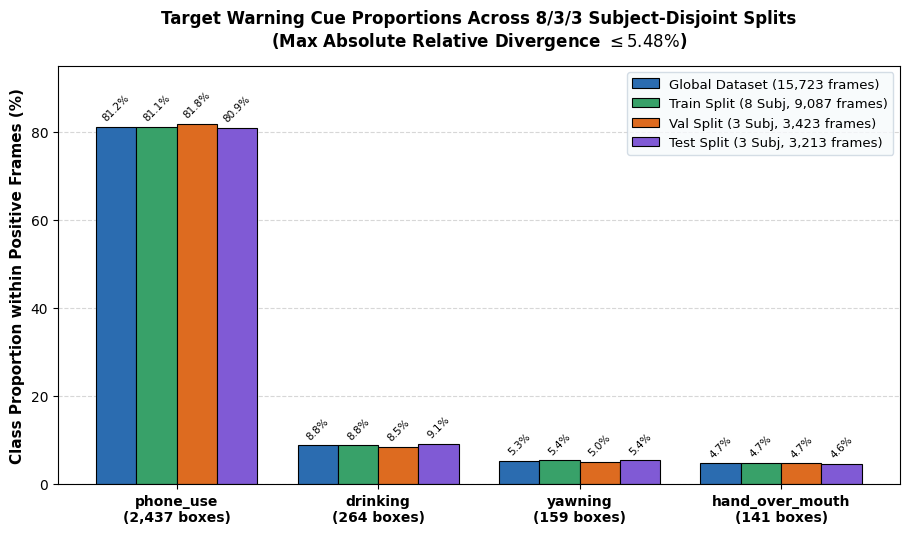
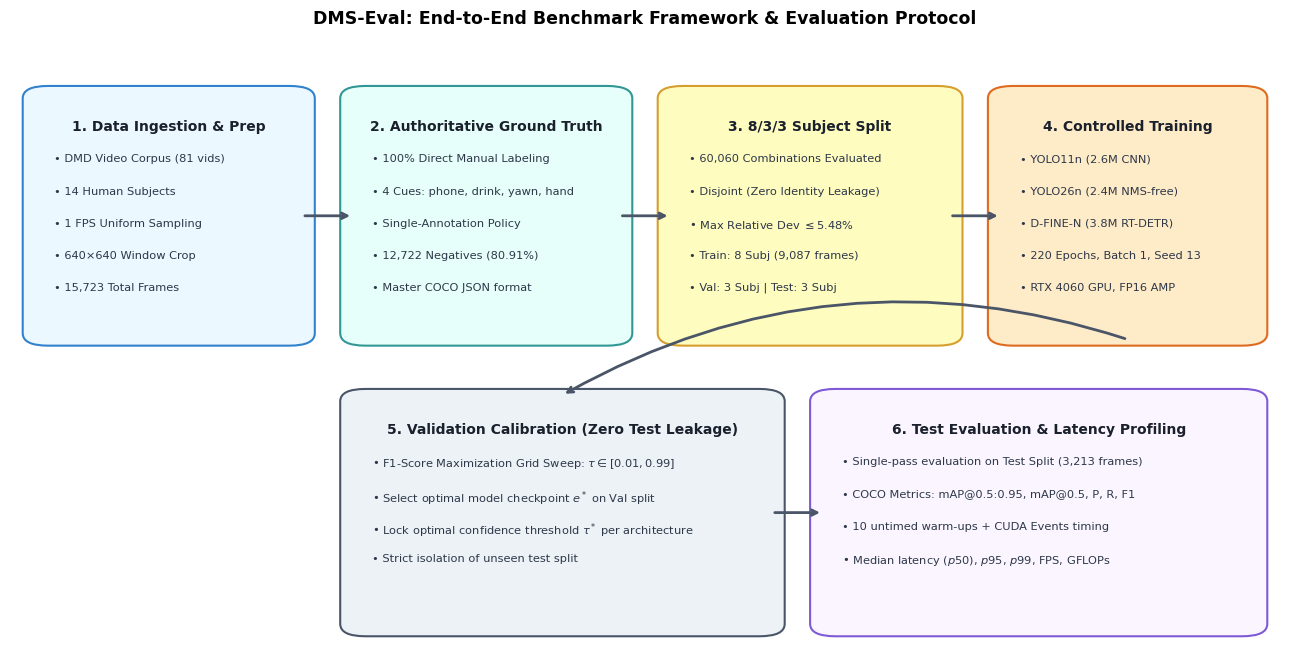

Here is the Python script that generated these plots, in order:
"""
Generate Visual Figures:
1. Split Cue Proportions Grouped Bar Chart (assets/split_cue_proportions_comparison.png)
2. DMS-Eval End-to-End Pipeline Architecture Diagram (assets/dms_eval_pipeline.png)
=============================================================================
Saves 300 DPI publication-grade figures in assets/ and manuscript/figures/.
"""

import os
import shutil
import matplotlib.pyplot as plt
import matplotlib.patches as patches
import numpy as np

os.makedirs("assets", exist_ok=True)
os.makedirs("manuscript/figures", exist_ok=True)

# Set high-quality styling
plt.rcParams['font.sans-serif'] = 'DejaVu Sans'
plt.rcParams['font.family'] = 'sans-serif'
plt.rcParams['figure.dpi'] = 300

# -------------------------------------------------------------------------
# 1. SPLIT CUE PROPORTIONS GROUPED BAR CHART
# -------------------------------------------------------------------------
def generate_split_comparison_chart():
    cues = ['phone_use', 'drinking', 'yawning', 'hand_over_mouth']
    
    # Proportions in %
    global_props = [81.2063, 8.7971, 5.2982, 4.6984]
    train_props  = [81.0641, 8.8101, 5.3776, 4.7483]
    val_props    = [81.8466, 8.4507, 5.0078, 4.6948]
    test_props   = [80.9446, 9.1205, 5.3746, 4.5603]

    x = np.arange(len(cues))
    width = 0.20

    fig, ax = plt.subplots(figsize=(9.2, 5.4))

    rects1 = ax.bar(x - 1.5*width, global_props, width, label='Global Dataset (15,723 frames)', color='#2B6CB0', edgecolor='black', linewidth=0.8)
    rects2 = ax.bar(x - 0.5*width, train_props,  width, label='Train Split (8 Subj, 9,087 frames)', color='#38A169', edgecolor='black', linewidth=0.8)
    rects3 = ax.bar(x + 0.5*width, val_props,    width, label='Val Split (3 Subj, 3,423 frames)',   color='#DD6B20', edgecolor='black', linewidth=0.8)
    rects4 = ax.bar(x + 1.5*width, test_props,   width, label='Test Split (3 Subj, 3,213 frames)',  color='#805AD5', edgecolor='black', linewidth=0.8)

    ax.set_ylabel('Class Proportion within Positive Frames (%)', fontsize=11, fontweight='bold')
    ax.set_title('Target Warning Cue Proportions Across 8/3/3 Subject-Disjoint Splits\n(Max Absolute Relative Divergence $\\leq 5.48\\%$)', fontsize=12, fontweight='bold', pad=14)
    ax.set_xticks(x)
    ax.set_xticklabels(['phone_use\n(2,437 boxes)', 'drinking\n(264 boxes)', 'yawning\n(159 boxes)', 'hand_over_mouth\n(141 boxes)'], fontsize=10, fontweight='bold')
    ax.legend(frameon=True, facecolor='#F7FAFC', edgecolor='#CBD5E0', fontsize=9.5)
    ax.grid(axis='y', linestyle='--', alpha=0.5)
    ax.set_axisbelow(True)
    ax.set_ylim(0, 95)

    # Add text labels on top of bars
    def autolabel(rects):
        for rect in rects:
            height = rect.get_height()
            ax.annotate(f'{height:.1f}%',
                        xy=(rect.get_x() + rect.get_width() / 2, height),
                        xytext=(0, 3),
                        textcoords="offset points",
                        ha='center', va='bottom', fontsize=7.5, rotation=45)

    autolabel(rects1)
    autolabel(rects2)
    autolabel(rects3)
    autolabel(rects4)

    plt.tight_layout()
    out_asset = "assets/split_cue_proportions_comparison.png"
    plt.savefig(out_asset, dpi=300)
    plt.close()
    shutil.copy(out_asset, "manuscript/figures/split_cue_proportions_comparison.png")
    print(f"[OK] Generated {out_asset}")

# -------------------------------------------------------------------------
# 2. DMS-EVAL PIPELINE ARCHITECTURE DIAGRAM
# -------------------------------------------------------------------------
def generate_pipeline_diagram():
    fig, ax = plt.subplots(figsize=(13, 6.8))
    ax.axis('off')
    ax.set_xlim(0, 1.0)
    ax.set_ylim(0, 1.0)

    boxes = [
        # Box 1: Ingestion
        {"xy": (0.02, 0.52), "w": 0.21, "h": 0.40, "title": "1. Data Ingestion & Prep", 
         "lines": ["• DMD Video Corpus (81 vids)", "• 14 Human Subjects", "• 1 FPS Uniform Sampling", "• 640×640 Window Crop", "• 15,723 Total Frames"],
         "color": "#EBF8FF", "edge": "#3182CE"},
        
        # Box 2: Annotation
        {"xy": (0.27, 0.52), "w": 0.21, "h": 0.40, "title": "2. Authoritative Ground Truth",
         "lines": ["• 100% Direct Manual Labeling", "• 4 Cues: phone, drink, yawn, hand", "• Single-Annotation Policy", "• 12,722 Negatives (80.91%)", "• Master COCO JSON format"],
         "color": "#E6FFFA", "edge": "#319795"},

        # Box 3: Split Optimization
        {"xy": (0.52, 0.52), "w": 0.22, "h": 0.40, "title": "3. 8/3/3 Subject Split",
         "lines": ["• 60,060 Combinations Evaluated", "• Disjoint (Zero Identity Leakage)", "• Max Relative Dev $\\leq 5.48\\%$", "• Train: 8 Subj (9,087 frames)", "• Val: 3 Subj | Test: 3 Subj"],
         "color": "#FEFCBF", "edge": "#D69E2E"},

        # Box 4: Models & Training
        {"xy": (0.78, 0.52), "w": 0.20, "h": 0.40, "title": "4. Controlled Training",
         "lines": ["• YOLO11n (2.6M CNN)", "• YOLO26n (2.4M NMS-free)", "• D-FINE-N (3.8M RT-DETR)", "• 220 Epochs, Batch 1, Seed 13", "• RTX 4060 GPU, FP16 AMP"],
         "color": "#FEEBC8", "edge": "#DD6B20"},

        # Box 5: Validation Calibration
        {"xy": (0.27, 0.05), "w": 0.33, "h": 0.38, "title": "5. Validation Calibration (Zero Test Leakage)",
         "lines": ["• F1-Score Maximization Grid Sweep: $\\tau \\in [0.01, 0.99]$", "• Select optimal model checkpoint $e^*$ on Val split", "• Lock optimal confidence threshold $\\tau^*$ per architecture", "• Strict isolation of unseen test split"],
         "color": "#EDF2F7", "edge": "#4A5568"},

        # Box 6: Test Evaluation & Profiling
        {"xy": (0.64, 0.05), "w": 0.34, "h": 0.38, "title": "6. Test Evaluation & Latency Profiling",
         "lines": ["• Single-pass evaluation on Test Split (3,213 frames)", "• COCO Metrics: mAP@0.5:0.95, mAP@0.5, P, R, F1", "• 10 untimed warm-ups + CUDA Events timing", "• Median latency ($p50$), $p95$, $p99$, FPS, GFLOPs"],
         "color": "#FAF5FF", "edge": "#805AD5"}
    ]

    for b in boxes:
        fancy = patches.FancyBboxPatch(
            b["xy"], b["w"], b["h"],
            boxstyle="round,pad=0.01,rounding_size=0.02",
            facecolor=b["color"], edgecolor=b["edge"], linewidth=1.5
        )
        ax.add_patch(fancy)
        # Title
        ax.text(b["xy"][0] + b["w"]/2, b["xy"][1] + b["h"] - 0.045, b["title"], fontsize=10, fontweight='bold', ha='center', va='top', color='#1A202C')
        # Body lines
        y_pos = b["xy"][1] + b["h"] - 0.10
        for line in b["lines"]:
            ax.text(b["xy"][0] + 0.015, y_pos, line, fontsize=8.2, va='top', color='#2D3748')
            y_pos -= 0.052

    # Draw Arrows
    # 1 -> 2
    ax.annotate('', xy=(0.27, 0.72), xytext=(0.23, 0.72), arrowprops=dict(arrowstyle="->", color="#4A5568", lw=2))
    # 2 -> 3
    ax.annotate('', xy=(0.52, 0.72), xytext=(0.48, 0.72), arrowprops=dict(arrowstyle="->", color="#4A5568", lw=2))
    # 3 -> 4
    ax.annotate('', xy=(0.78, 0.72), xytext=(0.74, 0.72), arrowprops=dict(arrowstyle="->", color="#4A5568", lw=2))
    # 4 -> 5
    ax.annotate('', xy=(0.435, 0.43), xytext=(0.88, 0.52), arrowprops=dict(arrowstyle="->", color="#4A5568", lw=2, connectionstyle="arc3,rad=0.22"))
    # 5 -> 6
    ax.annotate('', xy=(0.64, 0.24), xytext=(0.60, 0.24), arrowprops=dict(arrowstyle="->", color="#4A5568", lw=2))

    plt.suptitle("DMS-Eval: End-to-End Benchmark Framework & Evaluation Protocol", fontsize=12.5, fontweight='bold', y=0.98)
    
    plt.tight_layout()
    out_asset = "assets/dms_eval_pipeline.png"
    plt.savefig(out_asset, dpi=300)
    plt.close()
    shutil.copy(out_asset, "manuscript/figures/dms_eval_pipeline.png")
    print(f"[OK] Generated {out_asset}")

if __name__ == "__main__":
    generate_split_comparison_chart()
    generate_pipeline_diagram()
